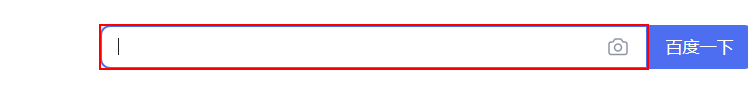
Task: 在Excel某个表格中查询某个单元格字段，筛选出需要的，存储到变量中
Workflow: 5.9-OCR文本抓取

Step 1: 设置文本 'INPUT  kw' on the text box

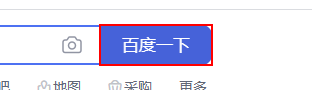
Step 2: click on the text box

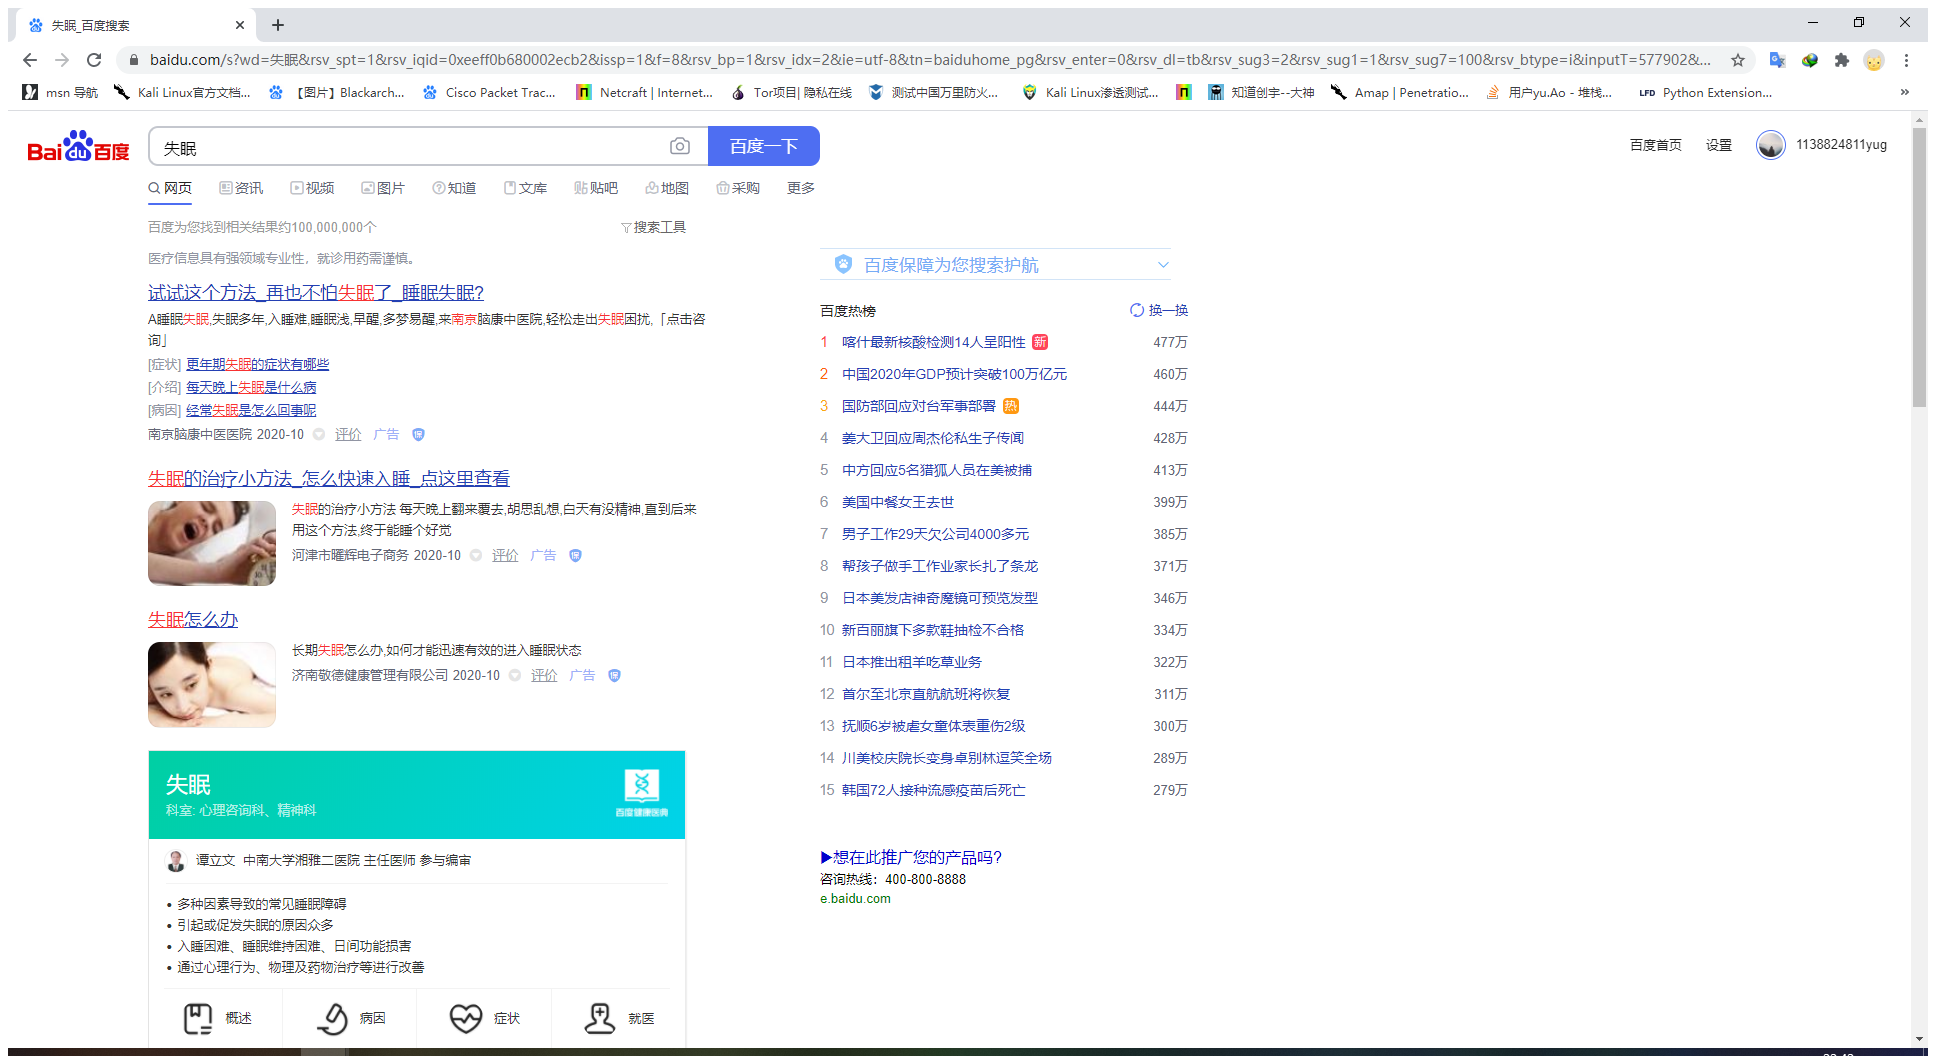
Step 3: 附加浏览器 '  _     Page' in window '失眠_百度搜索' (chrome.exe)

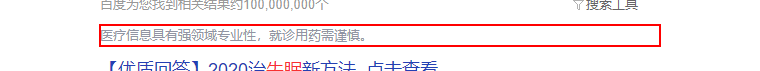
Step 4: get-text from the element '医疗信息具有强领域专业性，就诊用药需谨慎。'